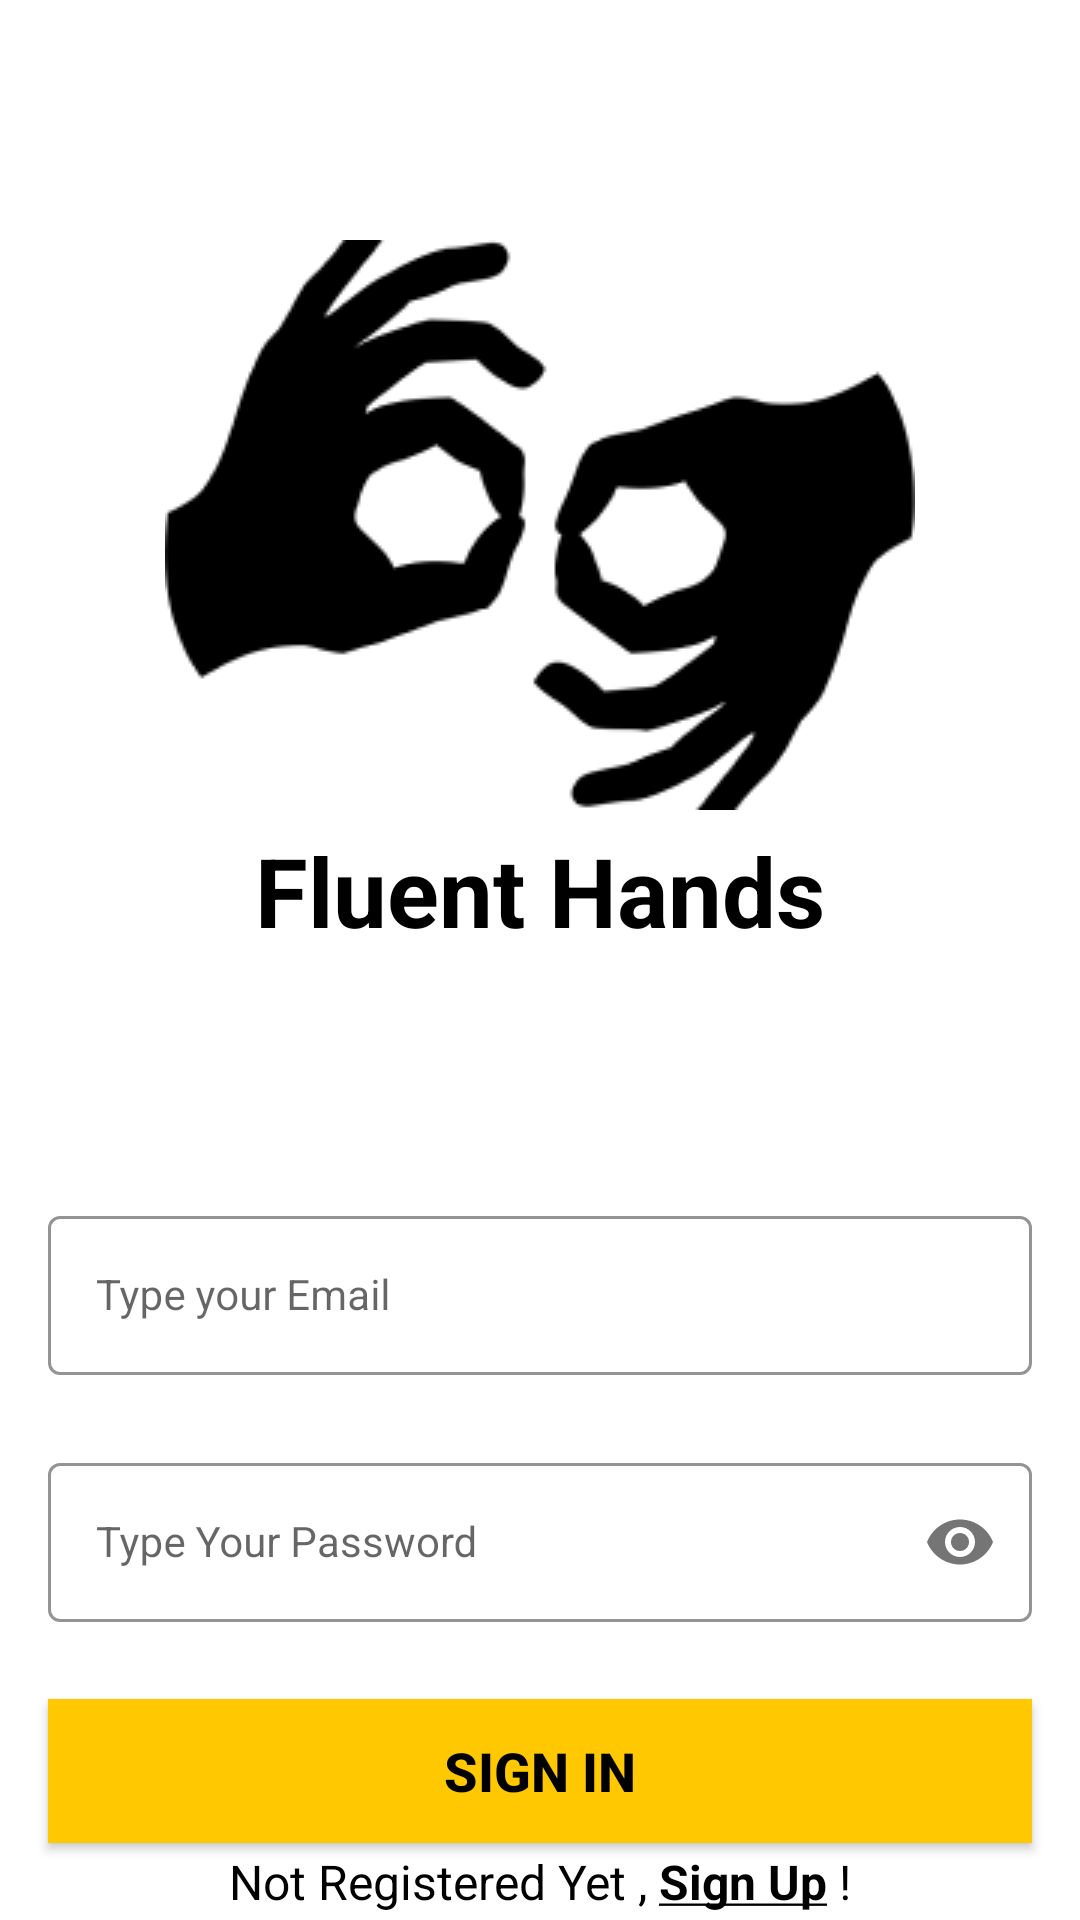

Produce the Android XML layout that renders to this screen, including the resource entries it uses.
<!-- AndroidManifest.xml: application theme Theme.GestureRecognizer -->
<!-- res/layout/activity_sign_in.xml -->
<?xml version="1.0" encoding="utf-8"?>
<androidx.constraintlayout.widget.ConstraintLayout xmlns:android="http://schemas.android.com/apk/res/android"
    xmlns:app="http://schemas.android.com/apk/res-auto"
    xmlns:tools="http://schemas.android.com/tools"
    android:layout_width="match_parent"
    android:layout_height="match_parent"
    tools:context=".SignInActivity">


    <ImageView
        android:layout_width="wrap_content"
        android:layout_height="wrap_content"
        android:id="@+id/iconImageView"
        android:layout_marginTop="80dp"
        android:src="@drawable/fluenthandsicon"
        app:layout_constraintEnd_toEndOf="parent"
        app:layout_constraintHorizontal_bias="0.5"
        app:layout_constraintStart_toStartOf="parent"
        app:layout_constraintTop_toTopOf="parent" />

    <TextView
        android:layout_width="wrap_content"
        android:layout_height="wrap_content"
        android:elegantTextHeight="true"
        android:elevation="4dp"
        android:text="Fluent Hands"
        android:textColor="@color/black"
        android:textSize="32sp"
        android:textStyle="bold"
        app:layout_constraintTop_toBottomOf="@id/iconImageView"
        app:layout_constraintStart_toStartOf="parent"
        app:layout_constraintEnd_toEndOf="parent" />

    <com.google.android.material.textfield.TextInputLayout
        android:id="@+id/emailLayout"
        style="@style/LoginTextInputOuterFieldStyle"
        android:layout_width="match_parent"
        android:layout_height="wrap_content"
        android:layout_marginHorizontal="16dp"
        android:layout_marginTop="400dp"
        app:boxStrokeColor="@color/yellow"
        app:hintTextColor="@color/yellow"
        app:layout_constraintEnd_toEndOf="parent"
        app:layout_constraintHorizontal_bias="0.5"
        app:layout_constraintStart_toStartOf="parent"
        app:layout_constraintTop_toTopOf="parent">

        <com.google.android.material.textfield.TextInputEditText
            android:id="@+id/emailEt"
            style="@style/LoginTextInputInnerFieldStyle"
            android:layout_width="match_parent"
            android:layout_height="wrap_content"
            android:hint="Type your Email"
            android:inputType="textEmailAddress" />
    </com.google.android.material.textfield.TextInputLayout>

    <com.google.android.material.textfield.TextInputLayout
        android:id="@+id/passwordLayout"
        style="@style/LoginTextInputOuterFieldStyle"
        android:layout_width="match_parent"
        android:layout_height="wrap_content"
        android:layout_marginHorizontal="16dp"
        android:layout_marginTop="24dp"
        app:boxStrokeColor="@color/yellow"
        app:hintTextColor="@color/yellow"
        app:layout_constraintEnd_toEndOf="parent"
        app:layout_constraintHorizontal_bias="0.5"
        app:layout_constraintStart_toStartOf="parent"
        app:layout_constraintTop_toBottomOf="@id/emailLayout"
        app:passwordToggleEnabled="true">

        <com.google.android.material.textfield.TextInputEditText
            android:id="@+id/passET"
            style="@style/LoginTextInputInnerFieldStyle"
            android:layout_width="match_parent"
            android:layout_height="wrap_content"
            android:hint="Type Your Password"
            android:inputType="textPassword" />
    </com.google.android.material.textfield.TextInputLayout>

    <androidx.appcompat.widget.AppCompatButton
        android:id="@+id/button"
        android:layout_width="0dp"
        android:layout_height="wrap_content"
        android:layout_marginHorizontal="16dp"
        android:background="@color/yellow"
        android:textSize="18sp"
        android:text="Sign In"
        android:textColor="@color/black"
        android:textStyle="bold"
        app:layout_constraintBottom_toBottomOf="parent"
        app:layout_constraintEnd_toEndOf="parent"
        app:layout_constraintHorizontal_bias="0.5"
        app:layout_constraintStart_toStartOf="parent"
        app:layout_constraintTop_toBottomOf="@+id/passwordLayout" />

    <TextView
        android:id="@+id/textView"
        android:layout_width="wrap_content"
        android:layout_height="wrap_content"
        android:textColor="@color/black"
        android:textSize="16sp"
        android:text="@string/signUpText"
        app:layout_constraintBottom_toBottomOf="parent"
        app:layout_constraintEnd_toEndOf="parent"
        app:layout_constraintHorizontal_bias="0.5"
        app:layout_constraintStart_toStartOf="parent"
        app:layout_constraintTop_toBottomOf="@+id/button" />

</androidx.constraintlayout.widget.ConstraintLayout>
<!-- resources referenced by this layout -->
<resources>
  <color name="black">#FF000000</color>
  <color name="yellow">#FFC801</color>
  <!-- drawable fluenthandsicon: png bitmap (drawable, 9891 bytes) -->
  <string name="signUpText">Not Registered Yet , <u><b>Sign Up</b></u> !</string>
  <style name="LoginTextInputInnerFieldStyle" parent="Widget.MaterialComponents.TextInputLayout.OutlinedBox">
          <item name="android:layout_width">match_parent</item>
          <item name="android:layout_height">wrap_content</item>
          <item name="android:textColor">@color/black</item>
          <item name="android:textColorHint">@color/black</item>
          <item name="android:maxLines">1</item>
          <item name="android:textSize">14sp</item>
          <item name="android:singleLine">true</item>
      </style>
  <style name="LoginTextInputOuterFieldStyle" parent="Widget.MaterialComponents.TextInputLayout.OutlinedBox">
          <item name="android:layout_width">match_parent</item>
          <item name="android:layout_height">wrap_content</item>
          <item name="android:layout_marginTop">15dp</item>
          <item name="android:layout_marginBottom">15dp</item>
      </style>
  <style name="Theme.GestureRecognizer" parent="Theme.MaterialComponents.Light.NoActionBar">
          
          <item name="colorPrimary">@color/mp_color_primary</item>
          <item name="colorPrimaryVariant">@color/mp_color_primary_variant</item>
          <item name="colorPrimaryDark">@color/mp_color_primary_dark</item>
          
          <item name="colorSecondary">@color/mp_color_secondary</item>
          <item name="colorSecondaryVariant">@color/mp_color_primary</item>
          <item name="colorError">@color/mp_color_error</item>
          
          <item name="android:statusBarColor">?attr/colorPrimary</item>
          
      </style>
  <color name="mp_color_primary">#AEDEFC</color>
  <color name="mp_color_primary_variant">#FFFFFF</color>
  <color name="mp_color_primary_dark">#AEDEFC</color>
  <color name="mp_color_secondary">#FFFFFF</color>
  <color name="mp_color_error">#B00020</color>
</resources>
